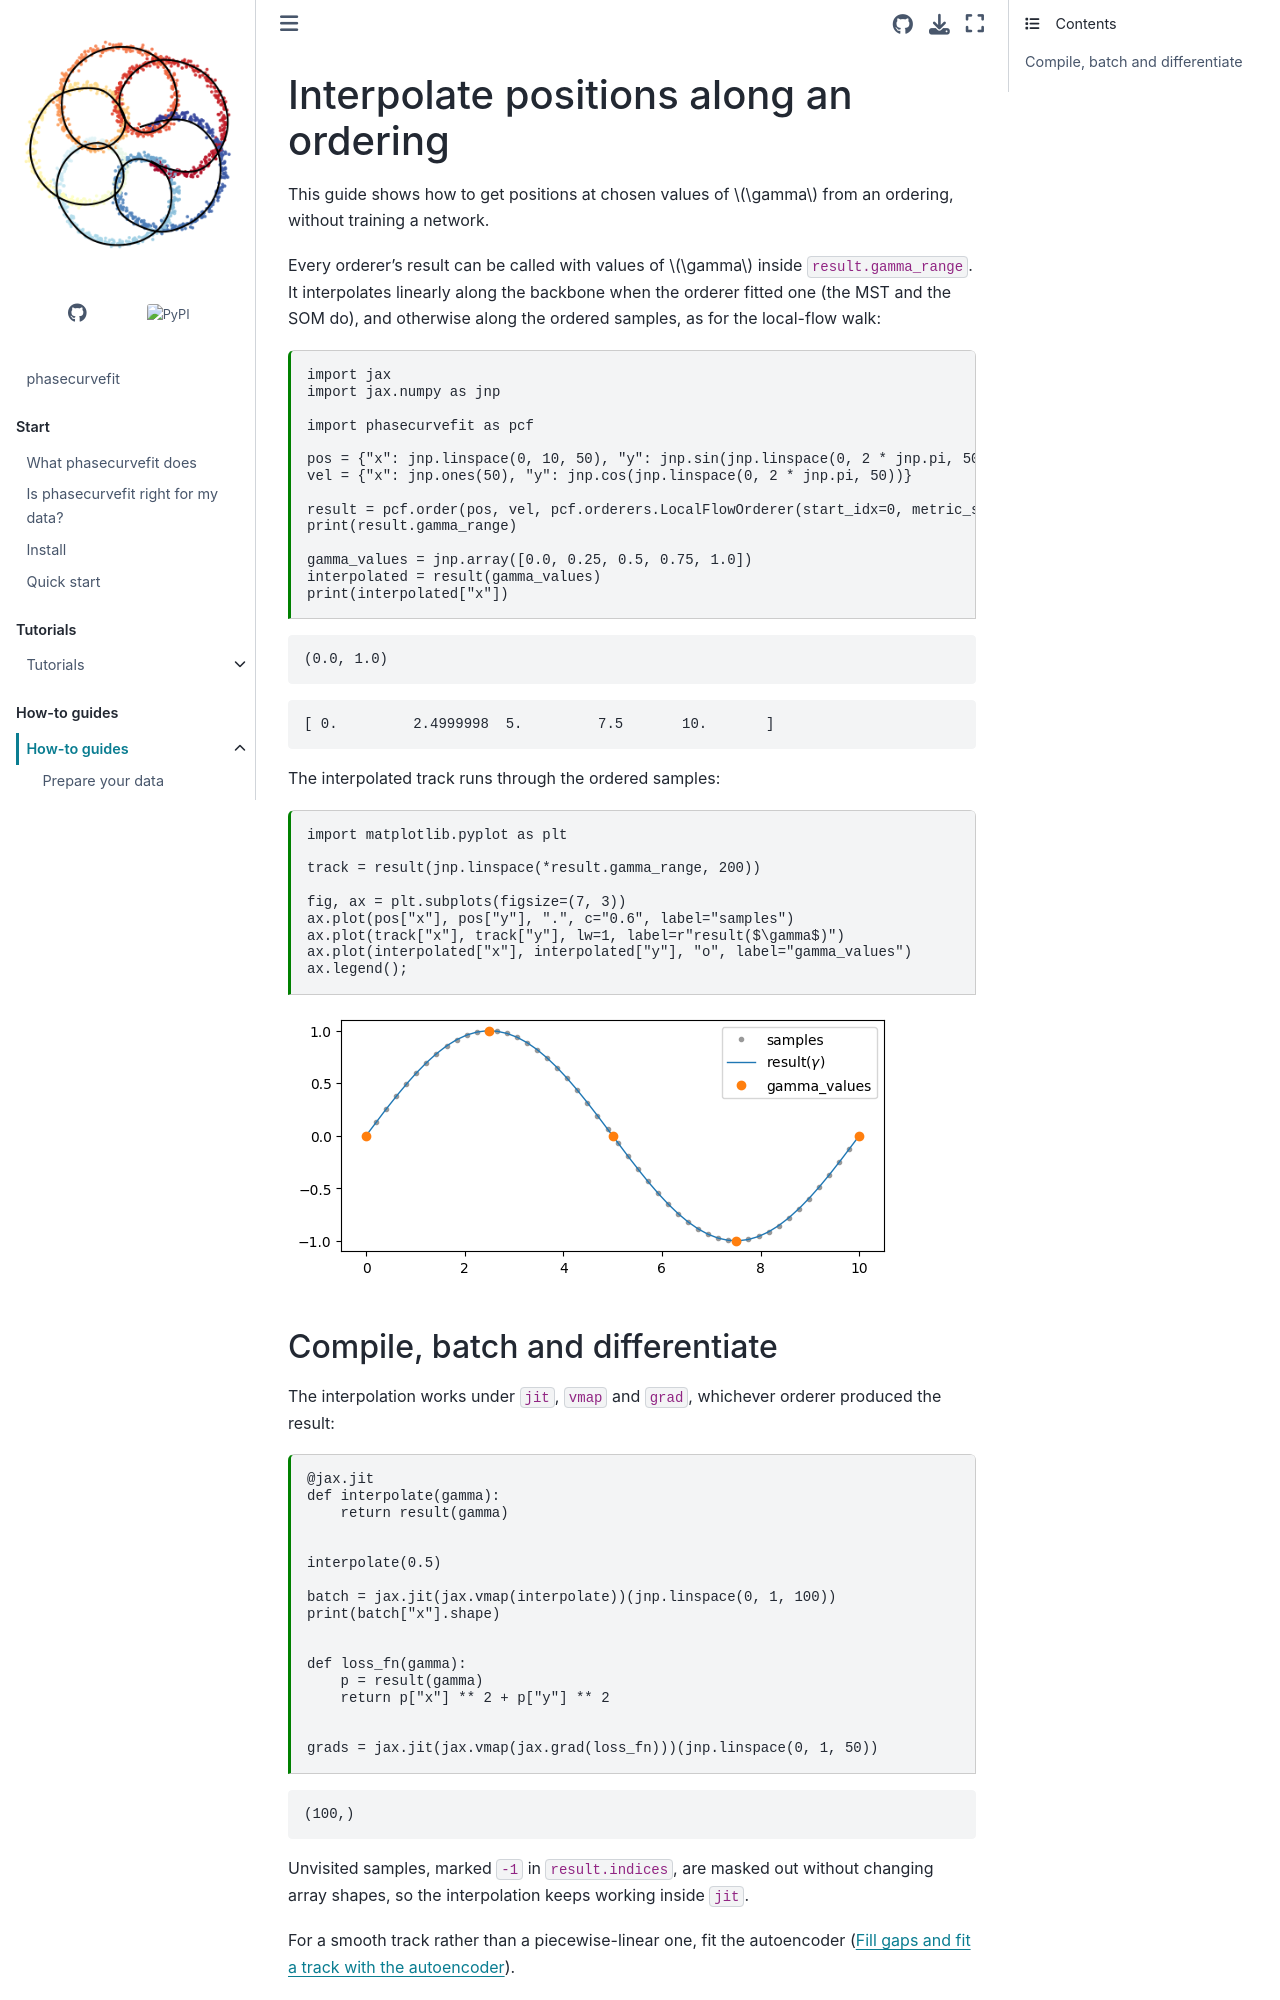

repository: GalacticDynamics/phasecurvefit · page: latest/how-to/interpolate.html · generator: sphinx

---
file_format: mystnb
kernelspec:
  name: python3
  display_name: Python 3
  language: python
---

# Interpolate positions along an ordering

This guide shows how to get positions at chosen values of $\gamma$ from an ordering,
without training a network.

Every orderer's result can be called with values of $\gamma$ inside
`result.gamma_range`. It interpolates linearly along the backbone when the orderer
fitted one (the MST and the SOM do), and otherwise along the ordered samples, as for
the local-flow walk:

```{code-cell} python
import jax
import jax.numpy as jnp

import phasecurvefit as pcf

pos = {"x": jnp.linspace(0, 10, 50), "y": jnp.sin(jnp.linspace(0, 2 * jnp.pi, 50))}
vel = {"x": jnp.ones(50), "y": jnp.cos(jnp.linspace(0, 2 * jnp.pi, 50))}

result = pcf.order(pos, vel, pcf.orderers.LocalFlowOrderer(start_idx=0, metric_scale=1.0))
print(result.gamma_range)

gamma_values = jnp.array([0.0, 0.25, 0.5, 0.75, 1.0])
interpolated = result(gamma_values)
print(interpolated["x"])
```

The interpolated track runs through the ordered samples:

```{code-cell} python
import matplotlib.pyplot as plt

track = result(jnp.linspace(*result.gamma_range, 200))

fig, ax = plt.subplots(figsize=(7, 3))
ax.plot(pos["x"], pos["y"], ".", c="0.6", label="samples")
ax.plot(track["x"], track["y"], lw=1, label=r"result($\gamma$)")
ax.plot(interpolated["x"], interpolated["y"], "o", label="gamma_values")
ax.legend();
```
